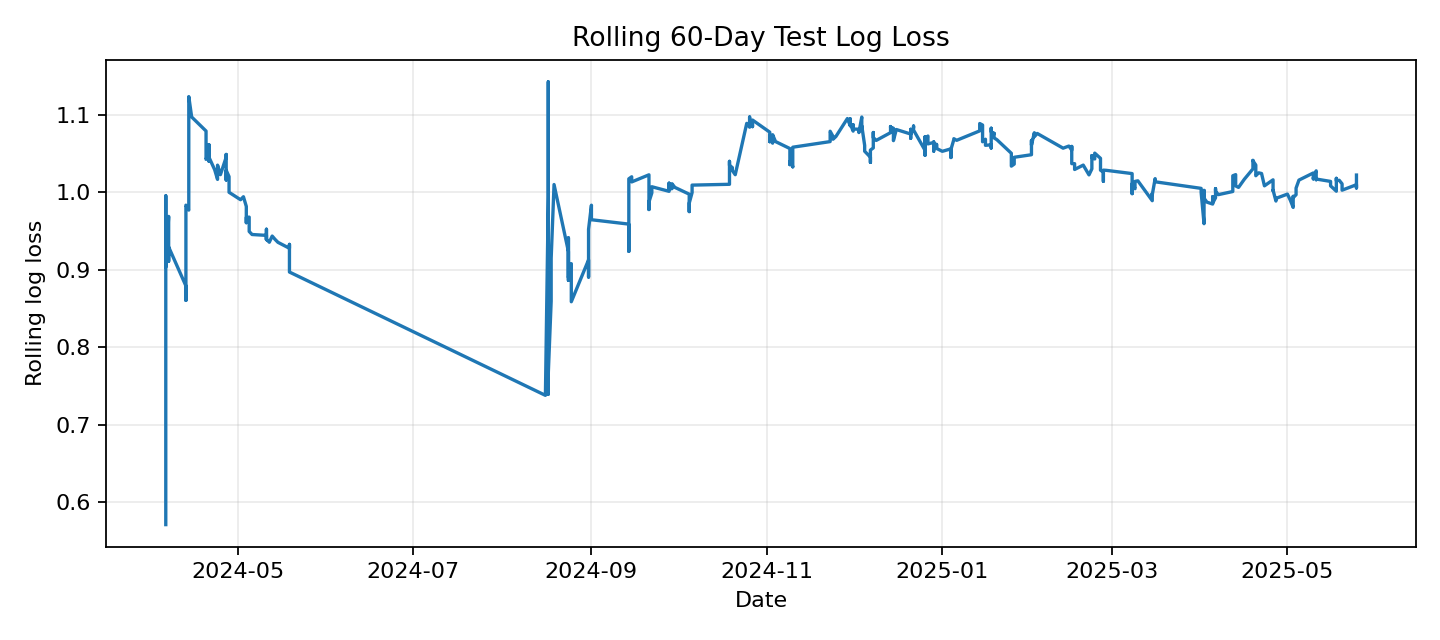

Source data for this figure (header and first rows):
Date, individual_log_loss
2024-04-06, 0.5713
2024-04-06, 0.926
2024-04-06, 0.9225
2024-04-06, 0.9172
2024-04-06, 0.9708
2024-04-06, 0.9955
2024-04-06, 0.9034
2024-04-07, 0.9689
2024-04-07, 0.9111
2024-04-07, 0.9295
2024-04-13, 0.8793
2024-04-13, 0.8606
2024-04-13, 0.9188
2024-04-13, 0.877
2024-04-13, 0.9207
2024-04-13, 0.9834
2024-04-14, 0.9771
2024-04-14, 1.078
2024-04-14, 1.124
2024-04-15, 1.097
2024-04-20, 1.079
2024-04-20, 1.065
2024-04-20, 1.042
2024-04-21, 1.053
2024-04-21, 1.04
2024-04-21, 1.061
2024-04-21, 1.045
2024-04-23, 1.029
2024-04-24, 1.017
2024-04-24, 1.021
2024-04-24, 1.025
2024-04-24, 1.035
2024-04-25, 1.023
2024-04-27, 1.045
2024-04-27, 1.049
2024-04-27, 1.028
2024-04-27, 1.016
2024-04-27, 1.035
2024-04-27, 1.038
2024-04-27, 1.028
2024-04-28, 1.02
2024-04-28, 1.006
2024-04-28, 1
2024-05-02, 0.9904
2024-05-03, 0.9943
2024-05-04, 0.9818
2024-05-04, 0.9733
2024-05-04, 0.9608
2024-05-04, 0.9745
2024-05-04, 0.9676
2024-05-05, 0.968
2024-05-05, 0.9569
2024-05-05, 0.9495
2024-05-06, 0.9456
2024-05-11, 0.9444
2024-05-11, 0.9393
2024-05-11, 0.939
2024-05-11, 0.939
2024-05-11, 0.9524
2024-05-11, 0.951
... 397 more rows
